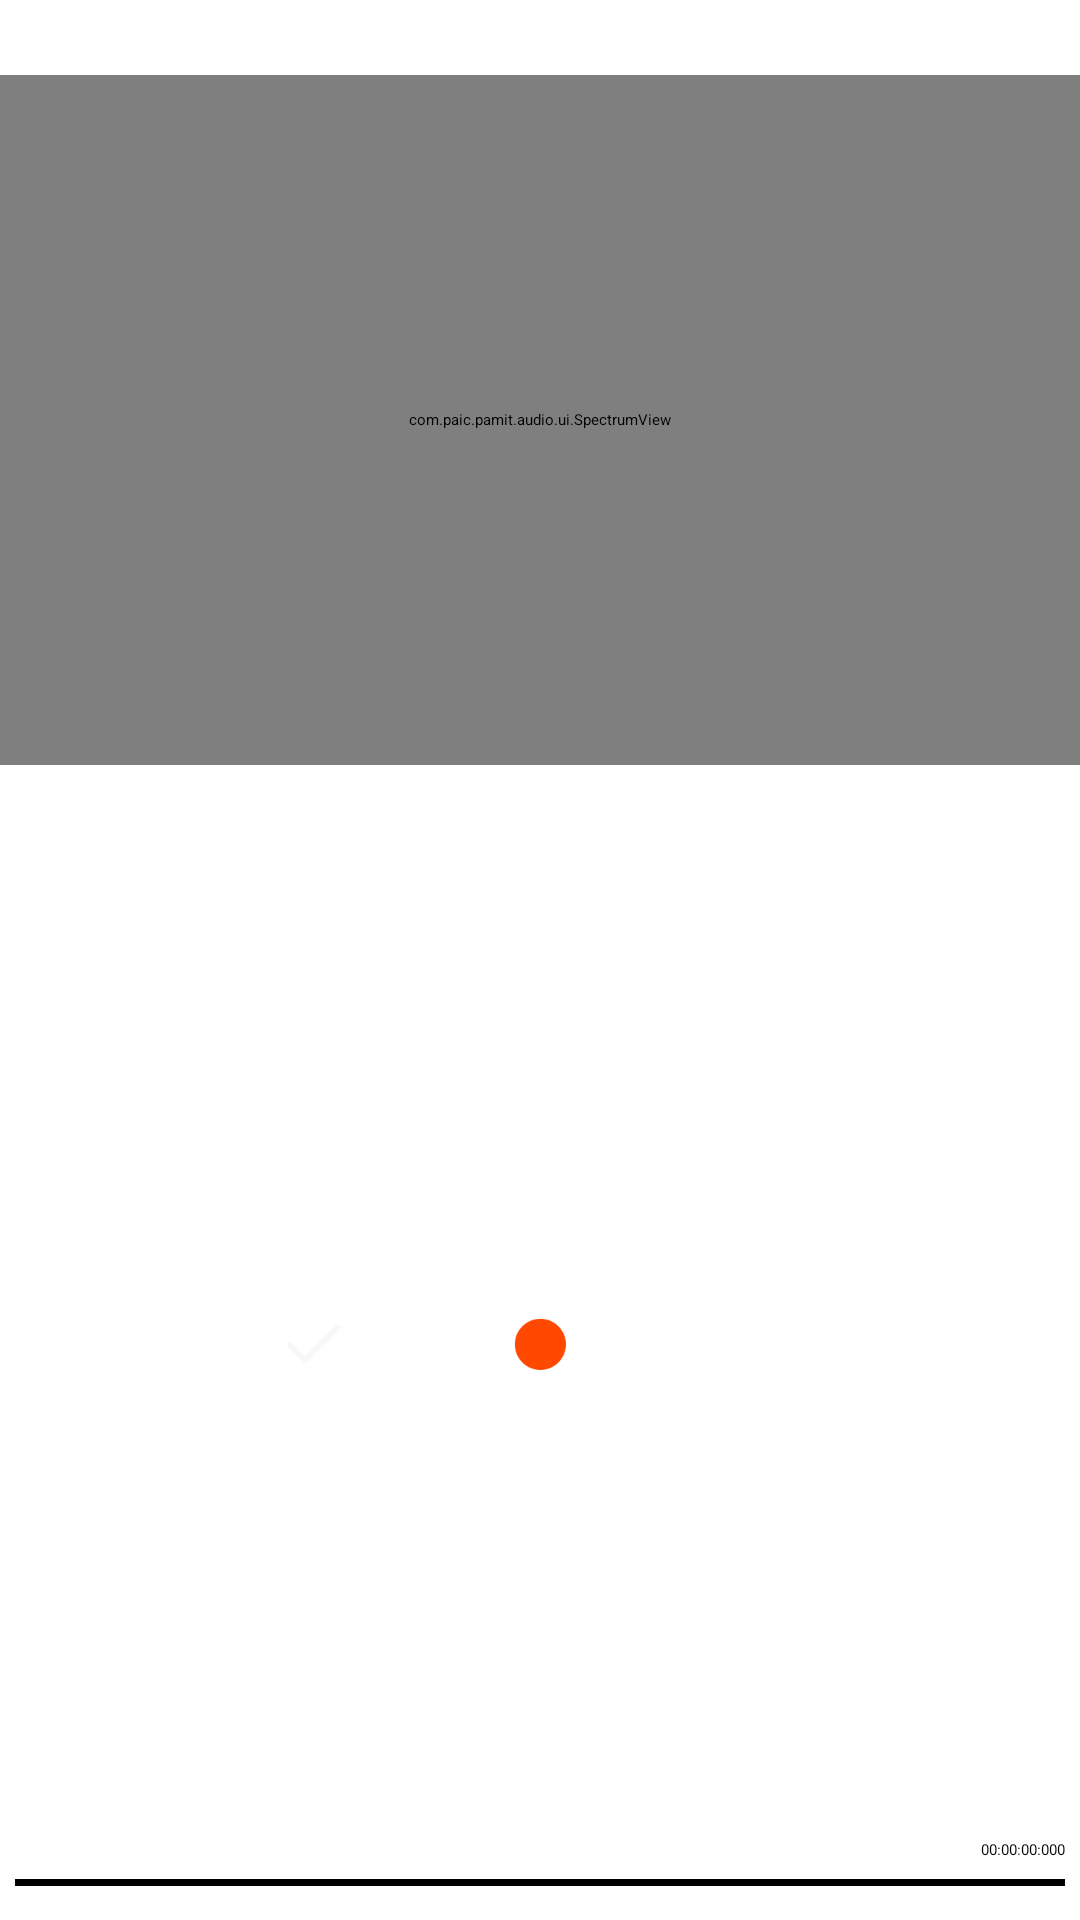

The Android layout XML behind this screen, and the referenced resources:
<!-- AndroidManifest.xml: application theme AppTheme -->
<!-- res/layout/sound_content.xml -->
<?xml version="1.0" encoding="utf-8"?>
<RelativeLayout xmlns:android="http://schemas.android.com/apk/res/android"
    android:layout_width="@dimen/sound_content_width"
    android:layout_height="@dimen/sound_content_height"
    android:background="@drawable/shape_soundrecorder_bg_for_pannel" 
    
    >
    <TextView
        android:id="@+id/time_text"
        android:layout_width="wrap_content"
        android:layout_height="@dimen/audio_top_time_text_height"
        android:layout_alignParentTop="true"
        android:layout_marginTop="@dimen/audio_top_time_text_margin_top"
        android:singleLine="true"
        android:textColor="@android:color/white"
        android:layout_centerInParent="true"
        android:text="00:00:00:000" />

    <com.paic.pamit.audio.ui.SpectrumView
        android:id="@+id/audio_content"
        android:layout_width="@dimen/audio_spectrumview_width"
        android:layout_height="@dimen/audio_spectrumview_height"
        android:layout_below="@id/time_text" >
    </com.paic.pamit.audio.ui.SpectrumView>
    
    <include layout="@layout/seekbar_layout"
        android:id="@+id/seekbar_layout"
        android:layout_width="fill_parent"
        android:layout_height="wrap_content"
        android:layout_alignParentBottom="true"
        android:layout_marginBottom="@dimen/seekbar_layout_margin_botton"
        />
    
    <RelativeLayout
        android:id="@+id/audio_control_pannel"
        android:layout_width="fill_parent"
        android:layout_height="wrap_content"
        android:paddingBottom="@dimen/audio_record_padding_bottom"
        android:paddingTop="@dimen/audio_record_padding_top"
        android:layout_below="@id/audio_content"
        android:layout_marginTop="@dimen/audio_control_pannel_margin_top"
        android:layout_alignParentBottom="true"
        >
        
        <ImageButton
            android:id="@+id/btn_record_pause"
            style="@style/CtrlBtnCenter"
            android:background="@drawable/btn_record_pause"
            android:visibility="invisible"
             />
        <ImageButton
            android:id="@+id/btn_record"
            style="@style/CtrlBtnCenter"
            android:background="@drawable/btn_record"
            android:soundEffectsEnabled="false"
            android:scaleType="centerInside"
             />

        
        <ImageButton
            android:id="@+id/btn_play_stop"
            style="@style/CtrlBtnLeft"
            android:background="@drawable/btn_play_stop"
            android:soundEffectsEnabled="false"
            android:layout_toLeftOf="@id/btn_record_pause"
             />
        <ImageButton
            android:id="@+id/btn_record_stop"
            style="@style/CtrlBtnLeft"
            android:background="@drawable/btn_record_stop"
            android:layout_toLeftOf="@id/btn_record_pause"
            android:visibility="invisible"
             />
        <ImageButton
            android:id="@+id/btn_finish"
            style="@style/CtrlBtnLeft"
            android:background="@drawable/btn_finish"
            android:soundEffectsEnabled="false"
            android:layout_toLeftOf="@id/btn_record"
             />
         
         
        
        <ImageButton
            android:id="@+id/btn_play"
            style="@style/CtrlBtnRight"
            android:background="@drawable/btn_play" 
            android:layout_toRightOf="@id/btn_record_pause"/>
        
        <ImageButton
            android:id="@+id/btn_play_pause"
            style="@style/CtrlBtnRight"
            android:background="@drawable/btn_play_pause"
            android:layout_toRightOf="@id/btn_record_pause"
            android:visibility="invisible"
             />
         <ImageButton
            android:id="@+id/btn_give_up"
            style="@style/CtrlBtnRight"
            android:background="@drawable/btn_mark_point_del"
            android:layout_toRightOf="@id/btn_record_pause"
            android:visibility="invisible"
             />
    </RelativeLayout>


</RelativeLayout>
<!-- res/layout/seekbar_layout.xml (included above) -->
<?xml version="1.0" encoding="utf-8"?>
<LinearLayout xmlns:android="http://schemas.android.com/apk/res/android"
    android:id="@+id/lt_seekbar"
    android:layout_width="fill_parent"
    android:layout_height="wrap_content"
    android:orientation="vertical"
    android:paddingLeft="5.0dip"
    android:paddingRight="5.0dip"
     >

    <FrameLayout
        android:layout_width="fill_parent"
        android:layout_height="wrap_content" >

        <TextView
            android:id="@+id/txt_progress_position"
            android:layout_width="wrap_content"
            android:layout_height="wrap_content"
            android:layout_gravity="left"
            android:textColor="@android:color/white"
            android:text="00:00:00:000" />

        <TextView
            android:id="@+id/txt_progress_duration"
            android:layout_width="wrap_content"
            android:layout_height="wrap_content"
            android:layout_gravity="right"
            android:text="00:00:00:000" />
    </FrameLayout>

    <SeekBar
        android:id="@+id/skb_playback"
        android:layout_width="fill_parent"
        android:layout_height="15.0dip"
        android:paddingLeft="0.0dip"
        android:paddingRight="0.0dip"
        android:progressDrawable="@drawable/play_seek_bar_drawable"
        android:thumb="@null" />

</LinearLayout>
<!-- resources referenced by this layout -->
<resources>
  <dimen name="audio_control_pannel_margin_top">1dp</dimen>
  <dimen name="audio_record_padding_bottom">1.0dip</dimen>
  <dimen name="audio_record_padding_top">5.0dip</dimen>
  <dimen name="audio_spectrumview_height">230dp</dimen>
  <dimen name="audio_spectrumview_width">370dp</dimen>
  <dimen name="audio_top_time_text_height">20dp</dimen>
  <dimen name="audio_top_time_text_margin_top">5dp</dimen>
  <dimen name="seekbar_layout_margin_botton">5dp</dimen>
  <dimen name="sound_content_height">345dp</dimen>
  <dimen name="sound_content_width">370dp</dimen>
  <!-- drawable btn_finish (drawable) -->
  <?xml version="1.0" encoding="utf-8"?>
  <selector
    xmlns:android="http://schemas.android.com/apk/res/android">
      <item android:state_focused="true" android:drawable="@drawable/btn_finish_pressed" />
      <item android:state_pressed="true" android:drawable="@drawable/btn_finish_pressed" />
      <item android:drawable="@drawable/btn_finish_normal" />
  </selector>
  <!-- drawable btn_play (drawable) -->
  <?xml version="1.0" encoding="utf-8"?>
  <selector xmlns:android="http://schemas.android.com/apk/res/android">
  
      <item android:drawable="@drawable/btn_play_d" android:state_enabled="false"/>
      <item android:drawable="@drawable/btn_play_p" android:state_pressed="true"/>
      <item android:drawable="@drawable/btn_play_n"/>
  
  </selector>
  <!-- drawable btn_play_pause (drawable) -->
  <?xml version="1.0" encoding="utf-8"?>
  <selector xmlns:android="http://schemas.android.com/apk/res/android">
  
      <item android:drawable="@drawable/btn_playback_pause_d" android:state_enabled="false"/>
      <item android:drawable="@drawable/btn_playback_pause_p" android:state_pressed="true"/>
      <item android:drawable="@drawable/btn_playback_pause_n"/>
  
  </selector>
  <!-- drawable btn_play_stop (drawable) -->
  <?xml version="1.0" encoding="utf-8"?>
  <selector xmlns:android="http://schemas.android.com/apk/res/android">
  
      <item android:drawable="@drawable/btn_stop_d" android:state_enabled="false"/>
      <item android:drawable="@drawable/btn_stop_p" android:state_pressed="true"/>
      <item android:drawable="@drawable/btn_stop_n"/>
  
  </selector>
  <!-- drawable btn_record (drawable) -->
  <?xml version="1.0" encoding="utf-8"?>
  <selector xmlns:android="http://schemas.android.com/apk/res/android">
  
      <item android:drawable="@drawable/btn_record_d" android:state_enabled="false"/>
      <item android:drawable="@drawable/btn_record_p" android:state_pressed="true"/>
      <item android:drawable="@drawable/btn_record_n"/>
  
  </selector>
  <style name="CtrlBtnCenter">
          <item name="android:layout_width">wrap_content</item>
          <item name="android:layout_height">wrap_content</item>
          <item name="android:layout_centerInParent">true</item>
          <item name="android:scaleType">centerInside</item>
      </style>
  <style name="CtrlBtnLeft">
          <item name="android:layout_width">wrap_content</item>
          <item name="android:layout_height">wrap_content</item>
          <item name="android:layout_centerVertical">true</item>
           <item name="android:layout_marginRight">@dimen/audio_control_button_margin</item>
           <item name="android:scaleType">centerInside</item>
      </style>
  <style name="CtrlBtnRight">
          <item name="android:layout_width">wrap_content</item>
          <item name="android:layout_height">wrap_content</item>
          <item name="android:layout_centerVertical">true</item>
          <item name="android:layout_marginLeft">@dimen/audio_control_button_margin</item>
          <item name="android:scaleType">centerInside</item>
      </style>
  <style name="AppTheme" parent="AppBaseTheme">
          
      </style>
  <dimen name="audio_control_button_margin">30dp</dimen>
  <style name="AppBaseTheme">
          
      </style>
</resources>
